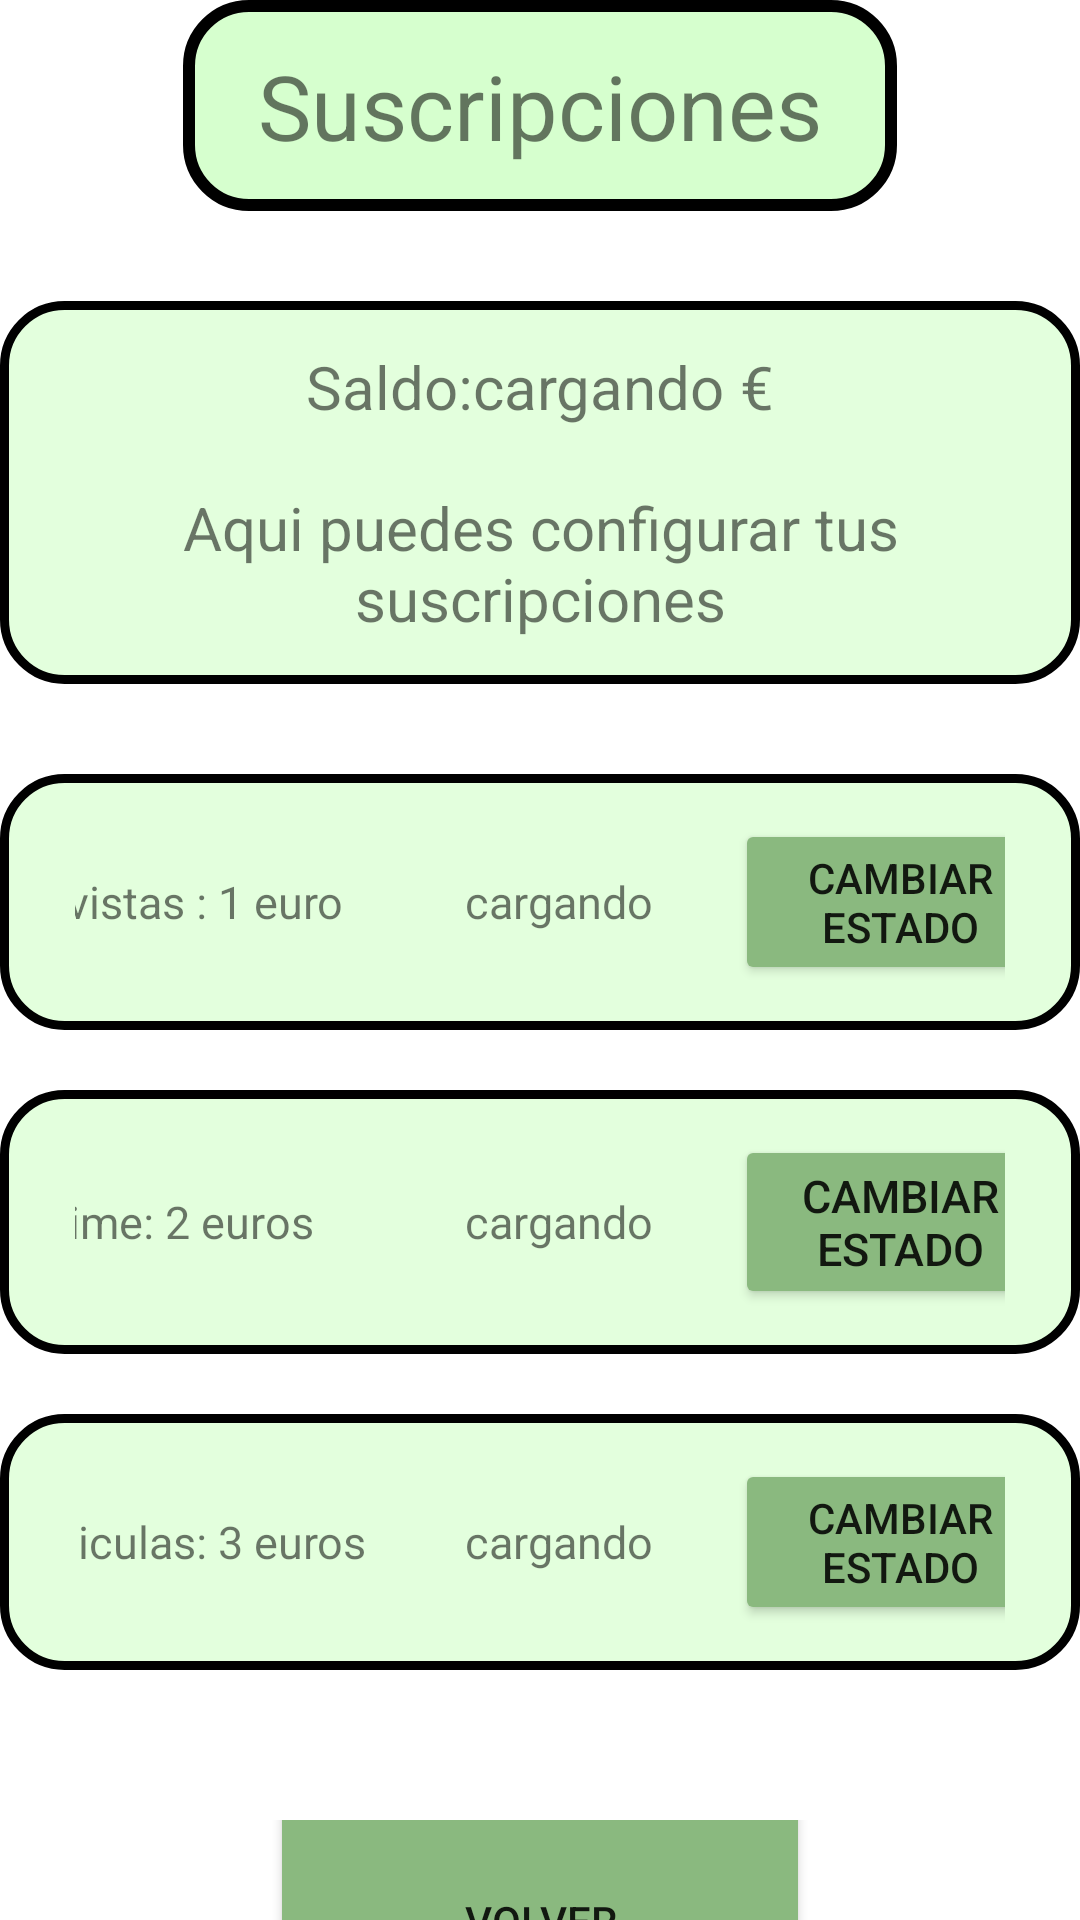

Reconstruct the res/layout file that produces this screen, plus the resources it refers to.
<!-- AndroidManifest.xml: application theme Theme.ProyectoPPP_BrianAcostaBenitez -->
<!-- res/layout/activity_suscripciones.xml -->
<?xml version="1.0" encoding="utf-8"?>
<LinearLayout xmlns:android="http://schemas.android.com/apk/res/android"
    xmlns:app="http://schemas.android.com/apk/res-auto"
    xmlns:tools="http://schemas.android.com/tools"
    android:layout_width="match_parent"
    android:layout_height="match_parent"
    android:background="@drawable/fondo"
    android:gravity="center"
    android:orientation="vertical"
    tools:context=".Suscripciones">

    <LinearLayout
        android:layout_width="wrap_content"
        android:layout_height="wrap_content"
        android:layout_marginBottom="30dp"
        android:background="@drawable/shape_pill_background_title"
        android:gravity="center"
        android:orientation="vertical">

        <TextView
            android:id="@+id/tvTitulo"
            android:layout_width="wrap_content"
            android:layout_height="wrap_content"
            android:layout_gravity="center_horizontal"
            android:text="Suscripciones"
            android:textSize="30dp" />
    </LinearLayout>

    <LinearLayout
        android:layout_width="wrap_content"
        android:layout_height="wrap_content"
        android:layout_marginBottom="30dp"
        android:background="@drawable/shape_pill_background_form"
        android:gravity="center"
        android:orientation="vertical">

        <LinearLayout
            android:layout_width="wrap_content"
            android:layout_height="wrap_content"
            android:layout_marginBottom="20dp"
            android:gravity="center"
            android:orientation="horizontal">

            <TextView
                android:id="@+id/txtSaldo"
                android:layout_width="wrap_content"
                android:layout_height="wrap_content"
                android:text="Saldo:"
                android:textSize="20dp" />

            <TextView
                android:id="@+id/tvSaldo"
                android:layout_width="wrap_content"
                android:layout_height="wrap_content"
                android:text="cargando"
                android:textSize="20dp" />
            <TextView
                android:id="@+id/Euros"
                android:layout_width="wrap_content"
                android:layout_height="wrap_content"
                android:layout_marginLeft="5dp"
                android:text="€"
                android:textSize="20dp" />
        </LinearLayout>

        <TextView
            android:id="@+id/tvMensaje"
            android:layout_width="wrap_content"
            android:layout_height="wrap_content"
            android:layout_gravity="center"
            android:gravity="center"
            android:text="Aqui puedes configurar tus suscripciones"
            android:textSize="20dp" />
    </LinearLayout>

    <LinearLayout
        android:layout_width="wrap_content"
        android:layout_height="wrap_content"
        android:layout_marginBottom="30dp"
        android:gravity="center"
        android:orientation="vertical">

        <LinearLayout
            android:layout_width="wrap_content"
            android:layout_height="wrap_content"
            android:layout_marginBottom="20dp"
            android:background="@drawable/shape_pill_background_form"
            android:gravity="center"
            android:orientation="horizontal">

            <TextView
                android:id="@+id/tvRevistas"
                android:layout_width="150dp"
                android:layout_height="wrap_content"
                android:text="Revistas : 1 euro "
                android:textSize="15dp" />

            <TextView
                android:id="@+id/Revistas"
                android:layout_width="90dp"
                android:layout_height="wrap_content"
                android:text="cargando"
                android:textSize="15dp" />

            <Button
                android:id="@+id/btRevistas"
                android:layout_width="110dp"
                android:layout_height="wrap_content"
                android:backgroundTint="#8ab97f"
                android:text="Cambiar estado"
                app:strokeColor="#36542f"
                app:strokeWidth="2dp" />
        </LinearLayout>

        <LinearLayout
            android:layout_width="wrap_content"
            android:layout_height="wrap_content"
            android:layout_marginBottom="20dp"
            android:background="@drawable/shape_pill_background_form"
            android:gravity="center"
            android:orientation="horizontal">

            <TextView
                android:id="@+id/tvAnime"
                android:layout_width="150dp"
                android:layout_height="wrap_content"
                android:text="Anime: 2 euros"
                android:textSize="15dp" />

            <TextView
                android:id="@+id/Anime"
                android:layout_width="90dp"
                android:layout_height="wrap_content"
                android:text="cargando"
                android:textSize="15dp" />

            <Button
                android:id="@+id/btAnime"
                android:layout_width="110dp"
                android:layout_height="wrap_content"
                android:backgroundTint="#8ab97f"
                android:text="Cambiar estado"
                android:textSize="15dp"
                app:strokeColor="#36542f"
                app:strokeWidth="2dp" />
        </LinearLayout>

        <LinearLayout
            android:layout_width="wrap_content"
            android:layout_height="wrap_content"
            android:layout_marginBottom="20dp"
            android:background="@drawable/shape_pill_background_form"
            android:gravity="center"
            android:orientation="horizontal">

            <TextView
                android:id="@+id/tvPeliculas"
                android:layout_width="150dp"
                android:layout_height="wrap_content"
                android:text="Peliculas: 3 euros "
                android:textSize="15dp" />

            <TextView
                android:id="@+id/Peliculas"
                android:layout_width="90dp"
                android:layout_height="wrap_content"
                android:text="cargando"
                android:textSize="15dp" />

            <Button
                android:id="@+id/btPeliculas"
                android:layout_width="110dp"
                android:layout_height="wrap_content"
                android:backgroundTint="#8ab97f"
                android:text="Cambiar estado"
                app:strokeColor="#36542f"
                app:strokeWidth="2dp" />
        </LinearLayout>
    </LinearLayout>

    <LinearLayout
        android:layout_width="wrap_content"
        android:layout_height="wrap_content"
        android:gravity="center"
        android:orientation="vertical">

        <LinearLayout
            android:layout_width="wrap_content"
            android:layout_height="wrap_content"
            android:gravity="center"
            android:orientation="horizontal">

            <Button
                android:id="@+id/btcobrar"
                android:layout_width="180dp"
                android:layout_height="91dp"
                android:layout_margin="10dp"
                android:backgroundTint="#8ab97f"
                android:text="simular cobros"
                app:strokeColor="#36542f"
                app:strokeWidth="4dp" />

            <Button
                android:id="@+id/btpararsub"
                android:layout_width="180dp"
                android:layout_height="91dp"
                android:layout_margin="10dp"
                android:backgroundTint="#8ab97f"
                android:text="parar simulacion"
                app:strokeColor="#36542f"
                app:strokeWidth="4dp" />
        </LinearLayout>

        <Button
            android:id="@+id/btvolver"
            android:layout_width="180dp"
            android:layout_height="91dp"
            android:backgroundTint="#8ab97f"
            android:text="Volver"
            app:strokeColor="#36542f"
            app:strokeWidth="4dp" />
    </LinearLayout>
</LinearLayout>
<!-- resources referenced by this layout -->
<resources>
  <!-- drawable shape_pill_background_form (drawable) -->
  <?xml version="1.0" encoding="utf-8"?>
  <shape xmlns:android="http://schemas.android.com/apk/res/android"
      android:shape="rectangle">
      <corners
          android:radius="20dp"
      />
      <solid android:color="#e3ffdd" />
      <stroke android:width="3dip" android:color="#000000"/>
      <padding
          android:bottom="15dp"
          android:left="25dp"
          android:right="25dp"
          android:top="15dp" />
  
      <size android:height="40dp" />
  </shape>
  <!-- drawable shape_pill_background_title (drawable) -->
  <?xml version="1.0" encoding="utf-8"?>
  <shape xmlns:android="http://schemas.android.com/apk/res/android"
      android:shape="rectangle">
      <corners
          android:radius="20dp"
      />
      <solid android:color="#d6ffce" />
      <stroke android:width="4dip" android:color="#000000"/>
      <padding
          android:bottom="15dp"
          android:left="25dp"
          android:right="25dp"
          android:top="15dp" />
  
      <size android:height="40dp" />
  </shape>
  <style name="Theme.ProyectoPPP_BrianAcostaBenitez" parent="Theme.MaterialComponents.DayNight.NoActionBar">
          
          <item name="colorPrimary">@color/purple_500</item>
          <item name="colorPrimaryVariant">@color/purple_700</item>
          <item name="colorOnPrimary">@color/white</item>
          
          <item name="colorSecondary">@color/teal_200</item>
          <item name="colorSecondaryVariant">@color/teal_700</item>
          <item name="colorOnSecondary">@color/black</item>
          
          <item name="android:statusBarColor">?attr/colorPrimaryVariant</item>
          
      </style>
  <!-- not gathered from this repository: default colours our renderer supplied (Android Studio template values) -->
  <color name="purple_500">#FF6200EE</color>
  <color name="purple_700">#FF3700B3</color>
  <color name="teal_200">#FF03DAC5</color>
  <color name="teal_700">#FF018786</color>
  <color name="black">#FF000000</color>
  <color name="white">#FFFFFFFF</color>
</resources>
